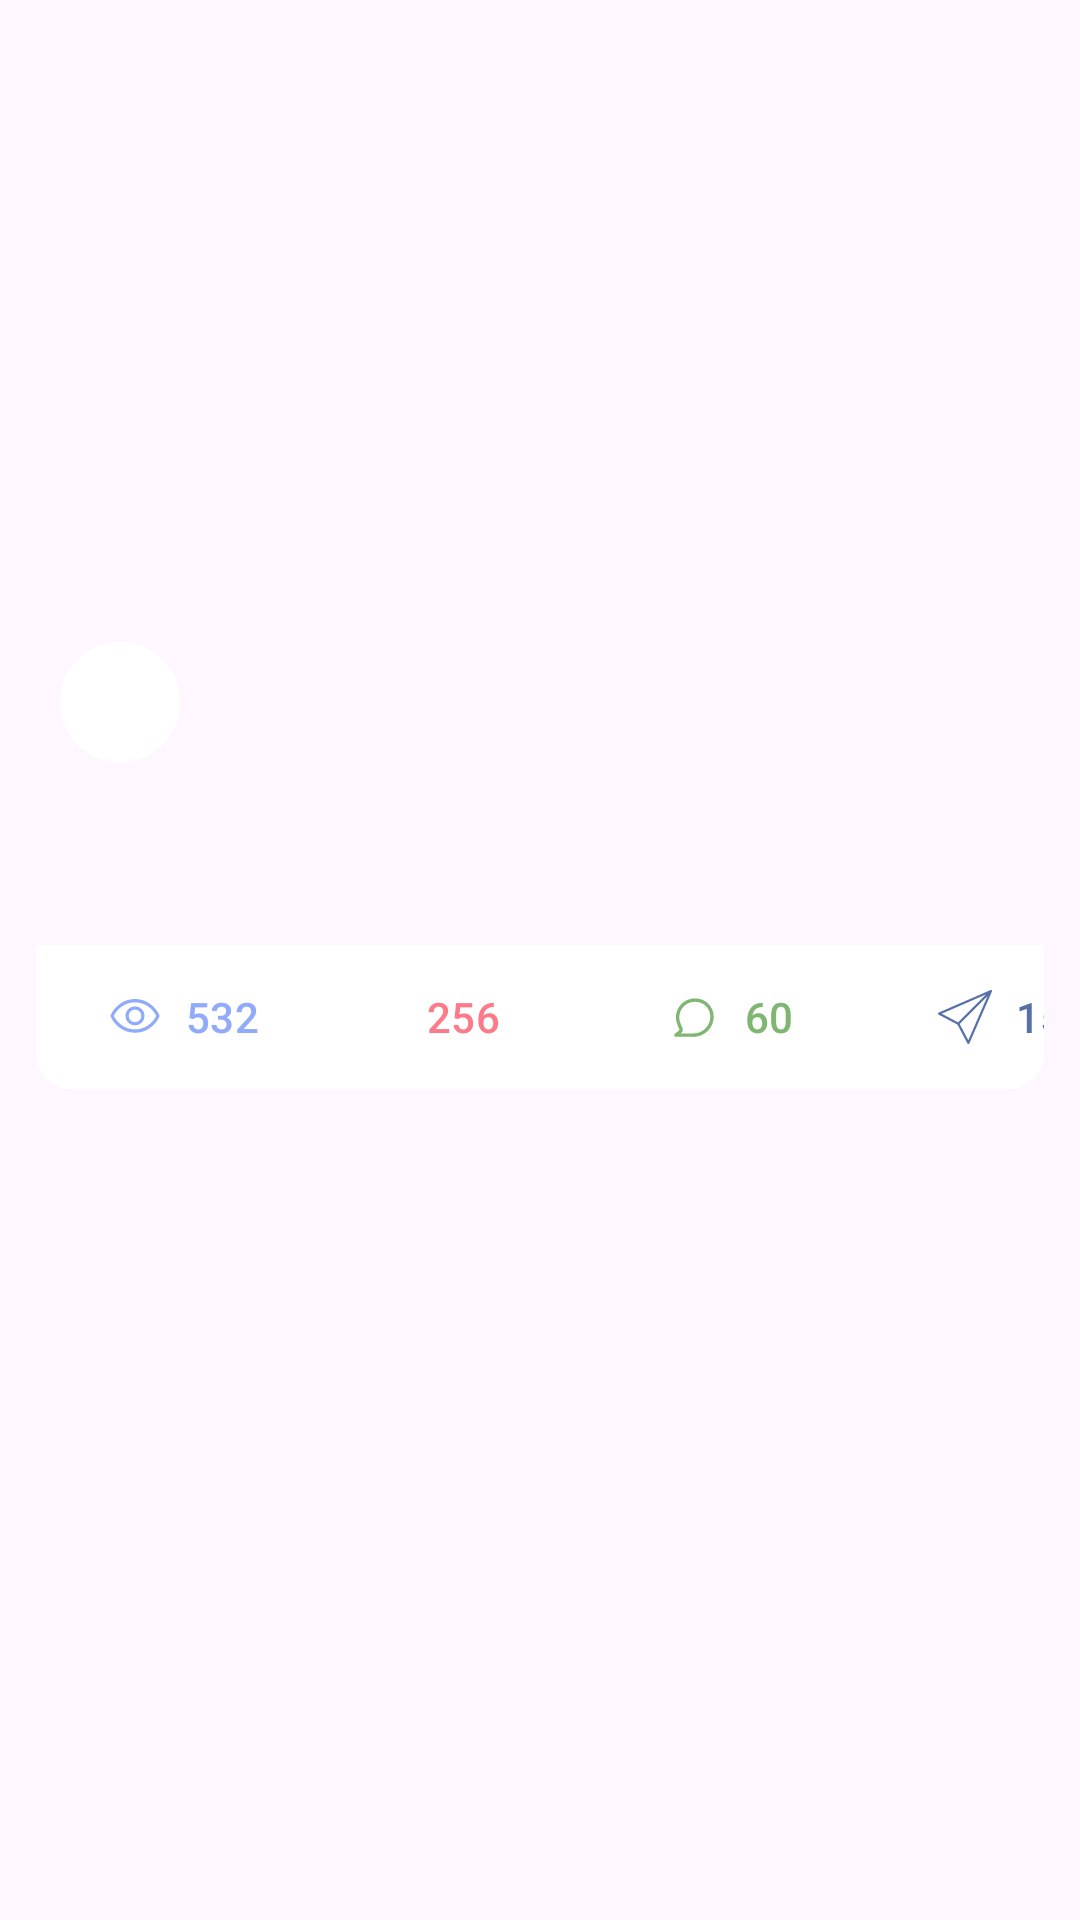

Layout XML and referenced resources for this Android screen:
<!-- AndroidManifest.xml: application theme Theme.MyNewsApp -->
<!-- res/layout/news_items.xml -->
<?xml version="1.0" encoding="utf-8"?>
<layout
    xmlns:android="http://schemas.android.com/apk/res/android"
    xmlns:app="http://schemas.android.com/apk/res-auto"
    xmlns:tools="http://schemas.android.com/tools">
    <data>
        <variable
            name="news"
            type="com.news.mynewsapp.model.Articles" />
    </data>

    <androidx.constraintlayout.widget.ConstraintLayout
        android:layout_width="match_parent"
        android:layout_height="wrap_content">

        <com.google.android.material.card.MaterialCardView
            android:id="@+id/card"
            android:layout_width="match_parent"
            android:layout_height="wrap_content"
            android:layout_margin="12dp"
            android:layout_marginTop="20dp"
            app:layout_constraintEnd_toEndOf="parent"
            app:layout_constraintStart_toStartOf="parent"
            app:layout_constraintTop_toTopOf="parent"
            app:strokeWidth="0dp">

            <LinearLayout
                android:layout_width="match_parent"
                android:layout_height="wrap_content"
                android:orientation="vertical">

                <androidx.constraintlayout.widget.ConstraintLayout
                    android:layout_width="match_parent"
                    android:layout_height="match_parent">
                    

                    <ImageView
                        android:id="@+id/newsImage"
                        android:layout_width="match_parent"
                        android:layout_height="194dp"
                        android:downloadFromUrl="@{news.urlToImage}"
                        android:scaleType="centerCrop"
                        app:layout_constraintBottom_toBottomOf="parent"
                        app:layout_constraintEnd_toEndOf="parent"
                        app:layout_constraintStart_toStartOf="parent"
                        app:layout_constraintTop_toTopOf="parent" />

                    <ImageView
                        android:id="@+id/save_news"
                        android:layout_width="wrap_content"
                        android:layout_height="wrap_content"
                        android:layout_marginEnd="8dp"
                        android:layout_marginBottom="8dp"
                        app:layout_constraintBottom_toBottomOf="parent"
                        app:layout_constraintEnd_toEndOf="parent"
                        app:srcCompat="@drawable/bookmark_news" />

                    

                </androidx.constraintlayout.widget.ConstraintLayout>

                <LinearLayout
                    android:layout_width="match_parent"
                    android:layout_height="wrap_content"
                    android:orientation="horizontal">

                    <ImageView
                        android:id="@+id/imageView"
                        android:layout_width="40dp"
                        android:layout_height="40dp"
                        android:layout_marginStart="8dp"
                        android:layout_marginTop="8dp"
                        app:srcCompat="@drawable/circular" />

                    <LinearLayout
                        android:layout_width="wrap_content"
                        android:layout_height="wrap_content"
                        android:orientation="vertical">

                        <TextView
                            android:id="@+id/textView"
                            android:layout_width="wrap_content"
                            android:layout_height="wrap_content"
                            android:layout_marginStart="8dp"
                            android:layout_marginTop="8dp"/>

                        <TextView
                            android:id="@+id/textView2"
                            android:layout_width="wrap_content"
                            android:layout_height="wrap_content"
                            android:layout_marginStart="8dp"
                            android:layout_marginTop="4dp"
                            android:text="@{news.publishedAt}" />
                    </LinearLayout>

                    <androidx.constraintlayout.widget.ConstraintLayout
                        android:layout_width="match_parent"
                        android:layout_height="wrap_content">

                    </androidx.constraintlayout.widget.ConstraintLayout>
                </LinearLayout>

                <LinearLayout
                    android:layout_width="match_parent"
                    android:layout_height="wrap_content"
                    android:orientation="vertical"
                    android:padding="16dp">

                    
                    <TextView
                        android:id="@+id/newsTitle"
                        android:layout_width="wrap_content"
                        android:layout_height="wrap_content"
                        android:text="@{news.title}"
                        android:textAppearance="?attr/textAppearanceHeadline6" />

                </LinearLayout>

                <LinearLayout
                    android:layout_width="match_parent"
                    android:layout_height="wrap_content"
                    android:orientation="horizontal">

                    <androidx.constraintlayout.widget.ConstraintLayout
                        android:layout_width="match_parent"
                        android:background="@color/white"
                        android:layout_height="match_parent">

                        <com.google.android.material.button.MaterialButton
                            android:id="@+id/newsReadingCount"
                            android:layout_width="wrap_content"
                            android:layout_height="wrap_content"
                            android:text="532"
                            android:textColor="@color/news_read_count_tint"
                            android:textColorLink="@color/cardView_back"
                            app:backgroundTint="@color/white"
                            app:icon="@drawable/news_reading_count"
                            app:iconTint="@color/news_read_count_tint"
                            app:layout_constraintBottom_toBottomOf="parent"
                            app:layout_constraintEnd_toStartOf="@+id/materialButton3"
                            app:layout_constraintStart_toStartOf="parent"
                            app:layout_constraintTop_toTopOf="parent"
                            app:layout_constraintVertical_bias="0.0"
                            app:rippleColor="@color/white" />

                        <com.google.android.material.button.MaterialButton
                            android:id="@+id/materialButton3"
                            android:layout_width="wrap_content"
                            android:layout_height="wrap_content"
                            android:text="256"
                            android:textColor="@color/favorite_icon_tint"
                            android:textColorLink="@color/cardView_back"
                            app:backgroundTint="@color/white"
                            app:icon="@drawable/ic_baseline_favorite_border_24"
                            app:iconTint="@color/favorite_icon_tint"
                            app:layout_constraintBottom_toBottomOf="parent"
                            app:layout_constraintEnd_toStartOf="@+id/materialButton4"
                            app:layout_constraintStart_toEndOf="@+id/newsReadingCount"
                            app:layout_constraintTop_toTopOf="parent"
                            app:layout_constraintVertical_bias="0.0"
                            app:rippleColor="@color/white" />

                        <com.google.android.material.button.MaterialButton
                            android:id="@+id/materialButton4"
                            android:layout_width="wrap_content"
                            android:layout_height="wrap_content"
                            android:foregroundGravity="center"
                            android:text="60"
                            android:textColor="@color/comment_icon_tint"
                            app:backgroundTint="@color/white"
                            app:icon="@drawable/comment_icon"
                            app:iconTint="@color/comment_icon_tint"
                            app:layout_constraintBottom_toBottomOf="parent"
                            app:layout_constraintEnd_toStartOf="@+id/materialButton2"
                            app:layout_constraintStart_toEndOf="@+id/materialButton3"
                            app:layout_constraintTop_toTopOf="parent"
                            app:layout_constraintVertical_bias="0.0" />

                        <com.google.android.material.button.MaterialButton
                            android:id="@+id/materialButton2"
                            android:layout_width="wrap_content"
                            android:layout_height="wrap_content"
                            android:foregroundGravity="center"
                            android:text="15"
                            android:textColor="@color/share_icon_tint"
                            app:backgroundTint="@color/white"
                            app:icon="@drawable/ic_send_svgrepo_com"
                            app:iconTint="@color/share_icon_tint"
                            app:layout_constraintBottom_toBottomOf="parent"
                            app:layout_constraintStart_toEndOf="@+id/materialButton4"
                            app:layout_constraintTop_toTopOf="parent"
                            app:layout_constraintVertical_bias="0.0" />


                    </androidx.constraintlayout.widget.ConstraintLayout>
                </LinearLayout>

            </LinearLayout>

        </com.google.android.material.card.MaterialCardView>
    </androidx.constraintlayout.widget.ConstraintLayout>
</layout>
<!-- resources referenced by this layout -->
<resources>
  <color name="cardView_back">#2c343a</color>
  <color name="comment_icon_tint">#7FB672</color>
  <color name="favorite_icon_tint">#FD7A88</color>
  <color name="news_read_count_tint">#90AAFC</color>
  <color name="share_icon_tint">#5771A8</color>
  <color name="white">#FFFFFF</color>
  <!-- drawable circular (drawable) -->
  <?xml version="1.0" encoding="utf-8"?>
  <shape
      xmlns:android="http://schemas.android.com/apk/res/android"
      android:shape="rectangle">
      <corners
          android:radius="20dp"
          />
      <solid
          android:color="@color/white"
          />
  </shape>
  <!-- drawable comment_icon (drawable) -->
  <vector android:height="48dp" android:viewportHeight="24"
      android:viewportWidth="24" android:width="48dp" xmlns:android="http://schemas.android.com/apk/res/android">
      <path android:fillColor="#000000" android:fillType="evenOdd" android:pathData="M4.5918,15.3042C2.344,9.7867 6.4031,3.75 12.3609,3.75H12.6823C17.1379,3.75 20.7499,7.362 20.7499,11.8176C20.7499,16.7785 16.7284,20.8 11.7676,20.8H3.9473C3.6291,20.8 3.3454,20.5991 3.2398,20.2989C3.1342,19.9987 3.2295,19.6645 3.4777,19.4652L5.4492,17.8819C5.5354,17.8127 5.5659,17.6951 5.5242,17.5927L4.5918,15.3042ZM12.3609,5.25C7.4683,5.25 4.135,10.2074 5.981,14.7383L6.9133,17.0268C7.2053,17.7435 6.9918,18.5669 6.3884,19.0515L6.079,19.3H11.7676C15.9,19.3 19.2499,15.95 19.2499,11.8176C19.2499,8.1904 16.3095,5.25 12.6823,5.25H12.3609Z"/>
  </vector>
  <!-- drawable ic_send_svgrepo_com (drawable) -->
  <vector android:height="36dp" android:viewportHeight="511.763"
      android:viewportWidth="511.763" android:width="36dp" xmlns:android="http://schemas.android.com/apk/res/android">
      <path android:fillColor="@color/white" android:pathData="M511.716,9.802c-0.107,-0.853 -0.213,-1.707 -0.533,-2.56c-0.107,-0.32 -0.213,-0.747 -0.32,-1.067c-0.533,-1.173 -1.28,-2.24 -2.133,-3.2c-0.96,-0.853 -2.027,-1.6 -3.2,-2.133c-0.32,-0.107 -0.747,-0.32 -1.067,-0.32c-0.853,-0.213 -1.707,-0.427 -2.56,-0.427c-0.427,0 -0.747,0 -1.173,0c-0.96,0 -2.027,0.213 -2.987,0.533c-0.213,0.107 -0.427,0.107 -0.64,0.213h-0.107L6.436,213.962c-5.44,2.347 -7.893,8.64 -5.547,14.08c0.96,2.24 2.667,4.053 4.8,5.12l178.347,94.4l94.507,178.347c1.813,3.52 5.44,5.653 9.387,5.76h0.427c4.053,-0.107 7.68,-2.667 9.387,-6.4L510.969,14.815v-0.107c0.107,-0.213 0.107,-0.427 0.213,-0.64c0.32,-0.96 0.533,-1.92 0.533,-2.987C511.716,10.655 511.822,10.228 511.716,9.802zM35.342,224.522l418.88,-182.08l-264.107,264L35.342,224.522zM287.182,476.362l-81.92,-154.773l264,-264.107L287.182,476.362z"/>
  </vector>
  <style name="Theme.MyNewsApp" parent="Theme.Material3.Light.NoActionBar">
          
          <item name="colorPrimary">@color/purple_500</item>
          <item name="colorPrimaryVariant">@color/purple_700</item>
          <item name="colorOnPrimary">@color/white</item>
          
          <item name="colorSecondary">@color/teal_200</item>
          <item name="colorSecondaryVariant">@color/teal_700</item>
          <item name="colorOnSecondary">@color/black</item>
          
          <item name="android:statusBarColor" tools:targetApi="l">?attr/colorPrimaryVariant</item>
          
      </style>
  <color name="purple_500">#565f6b</color>
  <color name="purple_700">#FF3700B3</color>
  <color name="teal_200">#FF03DAC5</color>
  <color name="teal_700">#FF018786</color>
  <color name="black">#FF000000</color>
</resources>
